Image classification data set "resnet" (bouchta65/AgriCitrus-Vision on GitHub). Class labels (5): black spot, canker, greening, healthy, scab.

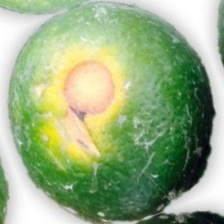
Label: scab

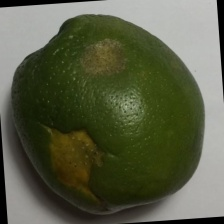
Label: canker

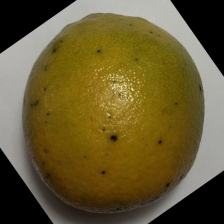
Label: black spot

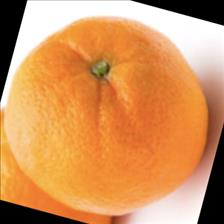
Label: healthy

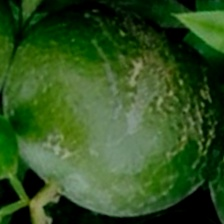
Label: scab

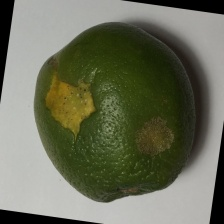
Label: canker
